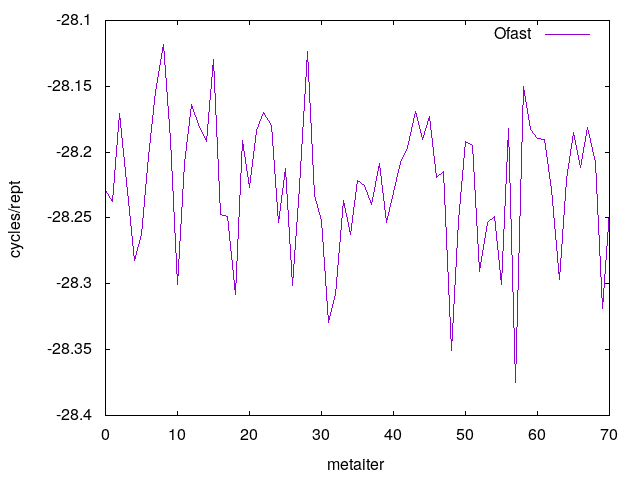

The data file committed next to this chart (first rows):
0	28.229391
1	28.24
2	28.17
3	28.23
4	28.28
5	28.26
6	28.2
7	28.15
8	28.12
9	28.19
10	28.3
11	28.21
12	28.16
13	28.18
14	28.19
15	28.13
16	28.25
17	28.25
18	28.31
19	28.19
20	28.23
21	28.18
22	28.17
23	28.18
24	28.25
25	28.21
26	28.3
27	28.23
28	28.12
29	28.23
30	28.25
31	28.33
32	28.31
33	28.24
34	28.26
35	28.22
36	28.23
37	28.24
38	28.21
39	28.25
40	28.23
41	28.21
42	28.2
43	28.17
44	28.19
45	28.17
46	28.22
47	28.21
48	28.35
49	28.25
50	28.19
51	28.2
52	28.29
53	28.25
54	28.25
55	28.3
56	28.18
57	28.37
58	28.15
59	28.18
60	28.19
... 10 more rows
